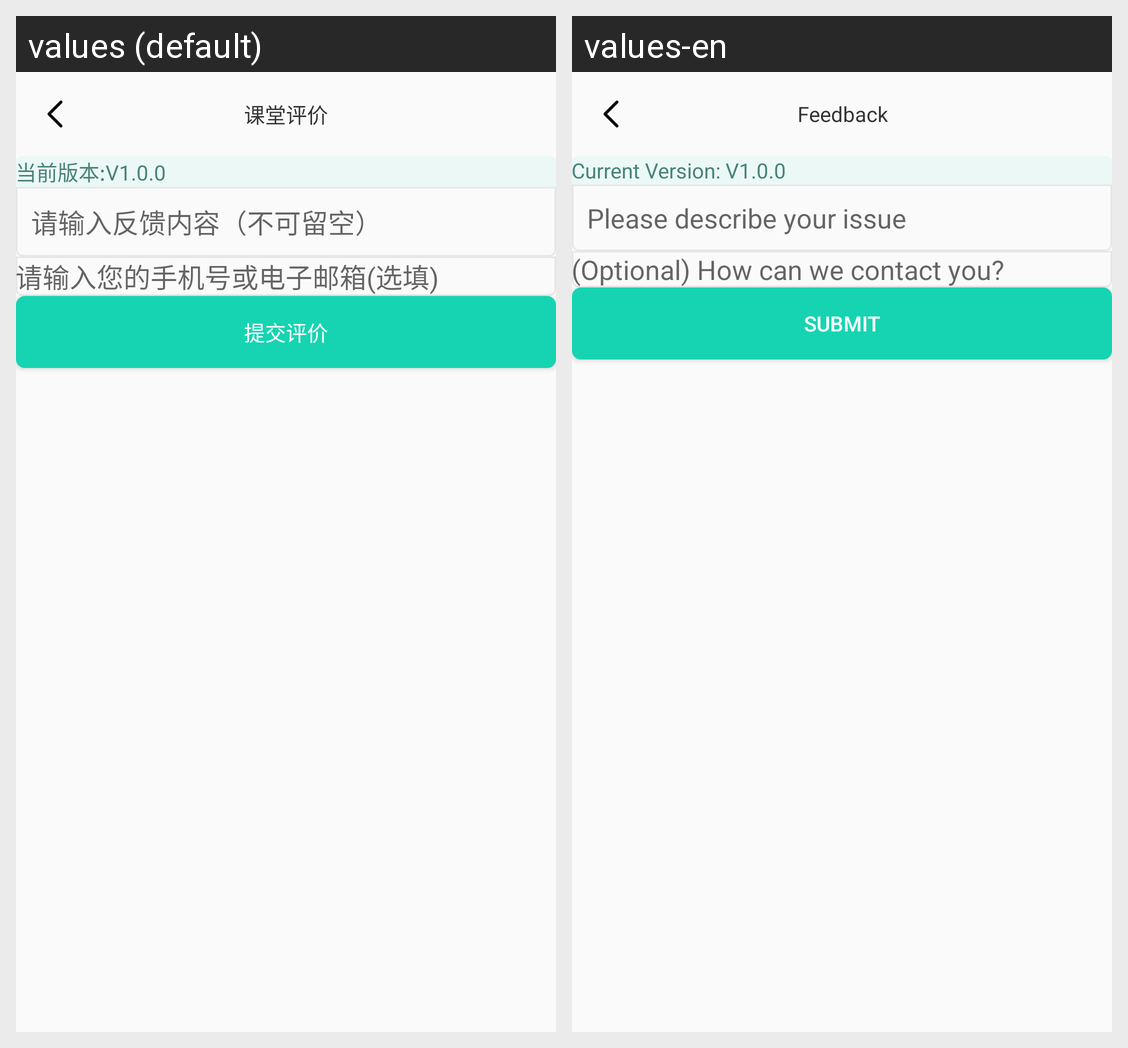

Translations of the strings shown on this Android screen, per locale in the grid:
Android screen res/layout/activity_assessment.xml rendered under 2 locales, left to right: values (default), values-en. Device: Nexus 5 (rendered at 1080×1920; each locale shown at half size, 540×960, under a caption strip naming it); theme AppTheme.
Strings drawn on this screen, with the default value and each locale's value (text and hints the layout hard-codes, and strings that could not be matched under every locale, appear in the picture but are not listed):

classroom_assessment
  values: 课堂评价
  values-en: Feedback

the_current_version
  values: 当前版本:V1.0.0
  values-en: Current Version: V1.0.0

please_describe_your_issue
  values: 请输入反馈内容（不可留空）
  values-en: Please describe your issue

please_your_phone_or_email_address
  values: 请输入您的手机号或电子邮箱(选填)
  values-en: (Optional) How can we contact you?

submit_evaluation
  values: 提交评价
  values-en: Submit
